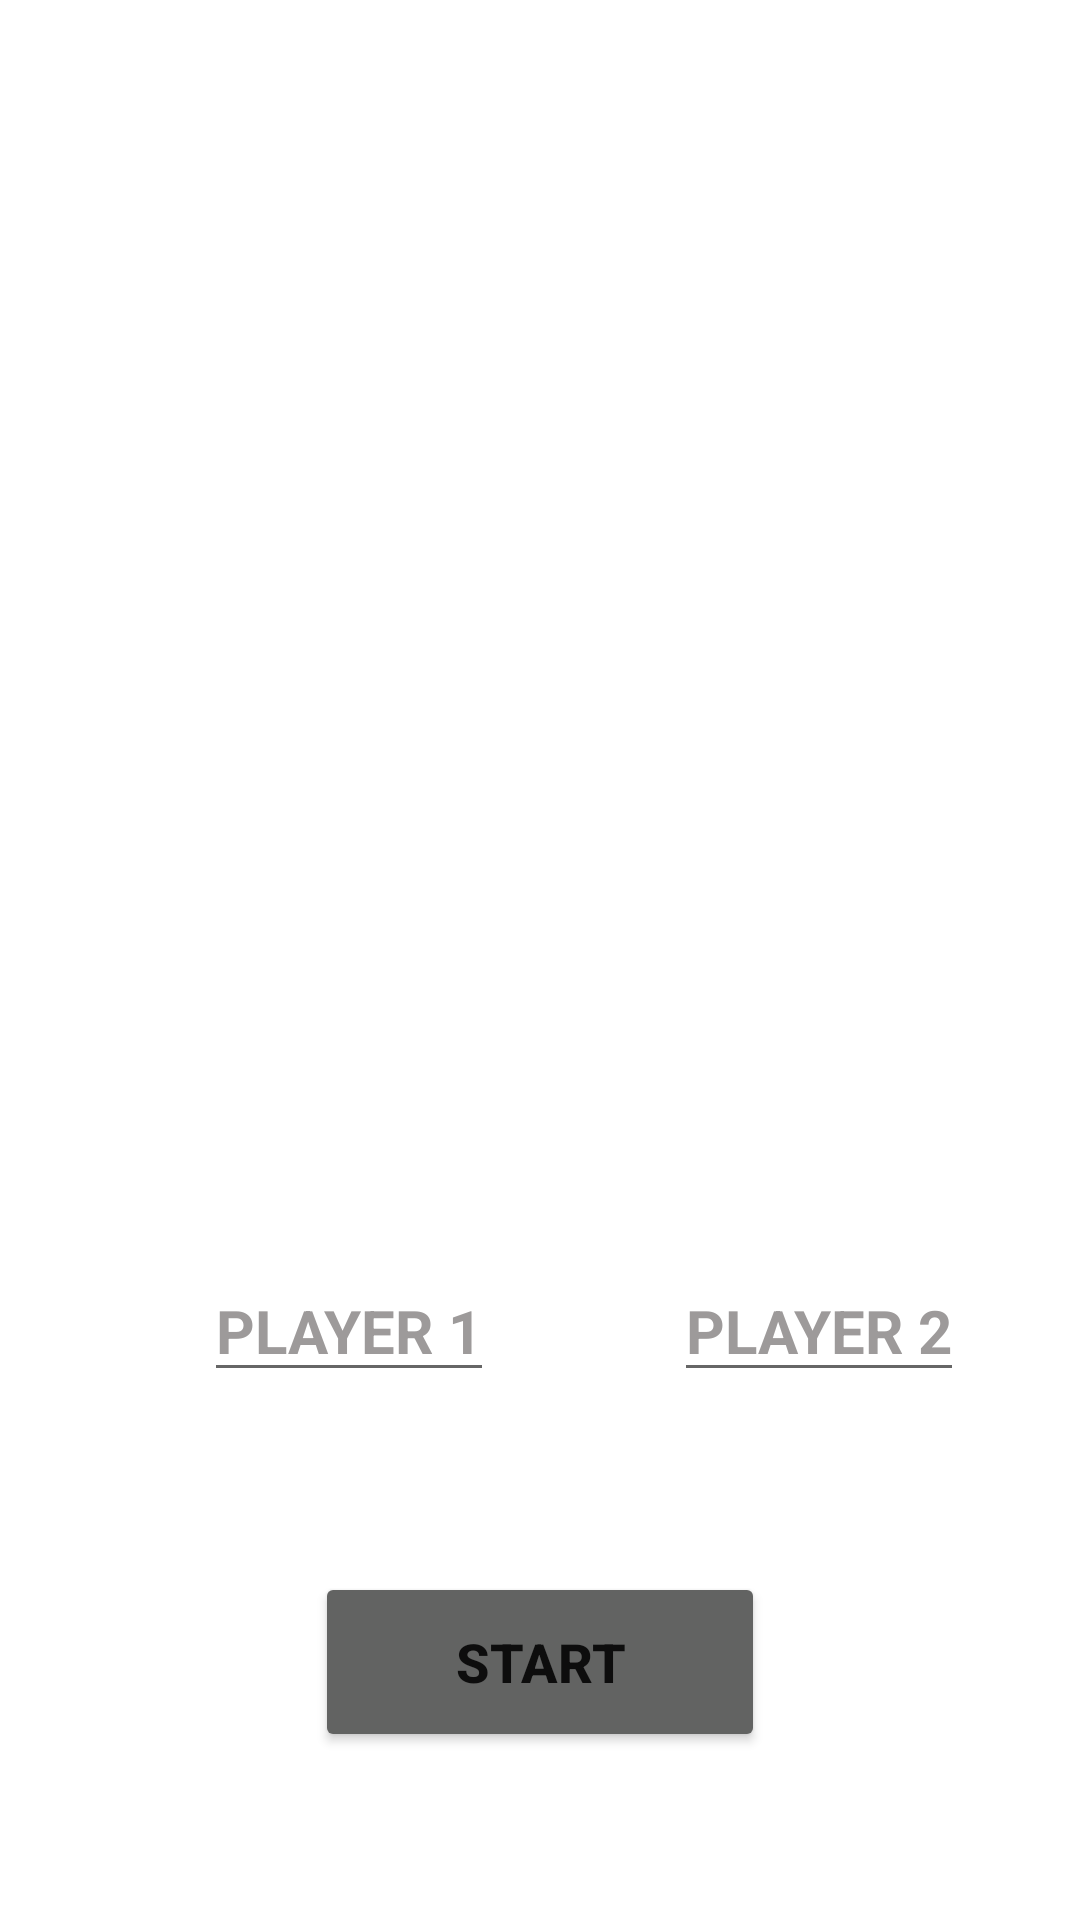

The Android layout XML behind this screen, and the referenced resources:
<!-- AndroidManifest.xml: fallback theme Theme.MaterialComponents.DayNight.NoActionBar -->
<!-- res/layout/activity_1.xml -->
<?xml version="1.0" encoding="utf-8"?>
<LinearLayout xmlns:android="http://schemas.android.com/apk/res/android"
    xmlns:app="http://schemas.android.com/apk/res-auto"
    xmlns:tools="http://schemas.android.com/tools"
    android:layout_width="match_parent"
    android:layout_height="match_parent"
    android:gravity="center_horizontal"
    android:orientation="vertical"
    android:background="@drawable/pngback">

    <ImageView
        android:layout_width="280dp"
        android:layout_height="150dp"
        android:layout_marginTop="255dp"
        android:src="@drawable/pngkeycomtictactoe">

    </ImageView>

    <LinearLayout
        android:layout_width="match_parent"
        android:layout_height="wrap_content"
        android:orientation="horizontal"
        android:layout_marginTop="15dp"
       >

        <EditText
            android:layout_width="wrap_content"
            android:layout_height="wrap_content"
            android:id="@+id/p1"
            android:hint="PLAYER 1"
            android:textStyle="bold"
           android:textColorHint="#9D9A9A"
            android:textColor="#E15757"
            android:layout_marginLeft="68dp"
            android:textSize="20sp">

        </EditText>

        <EditText
            android:layout_width="wrap_content"
            android:layout_height="wrap_content"
            android:id="@+id/p2"
            android:hint="PLAYER 2"
            android:textStyle="bold"
            android:textColor="#2191CD"
            android:textColorHint="#9D9A9A"
            android:layout_marginLeft="60dp"
            android:textSize="20sp">

        </EditText>

    </LinearLayout>


    <Button
        android:layout_width="150dp"
        android:layout_height="60dp"
        android:id="@+id/btn"
        android:layout_gravity="center_horizontal"
        android:layout_marginVertical="60dp"
        android:text="START"
        android:textSize="18dp"
        android:textStyle="bold"
        android:backgroundTint="#626362">

    </Button>

</LinearLayout>
<!-- resources referenced by this layout -->
<resources>

</resources>
